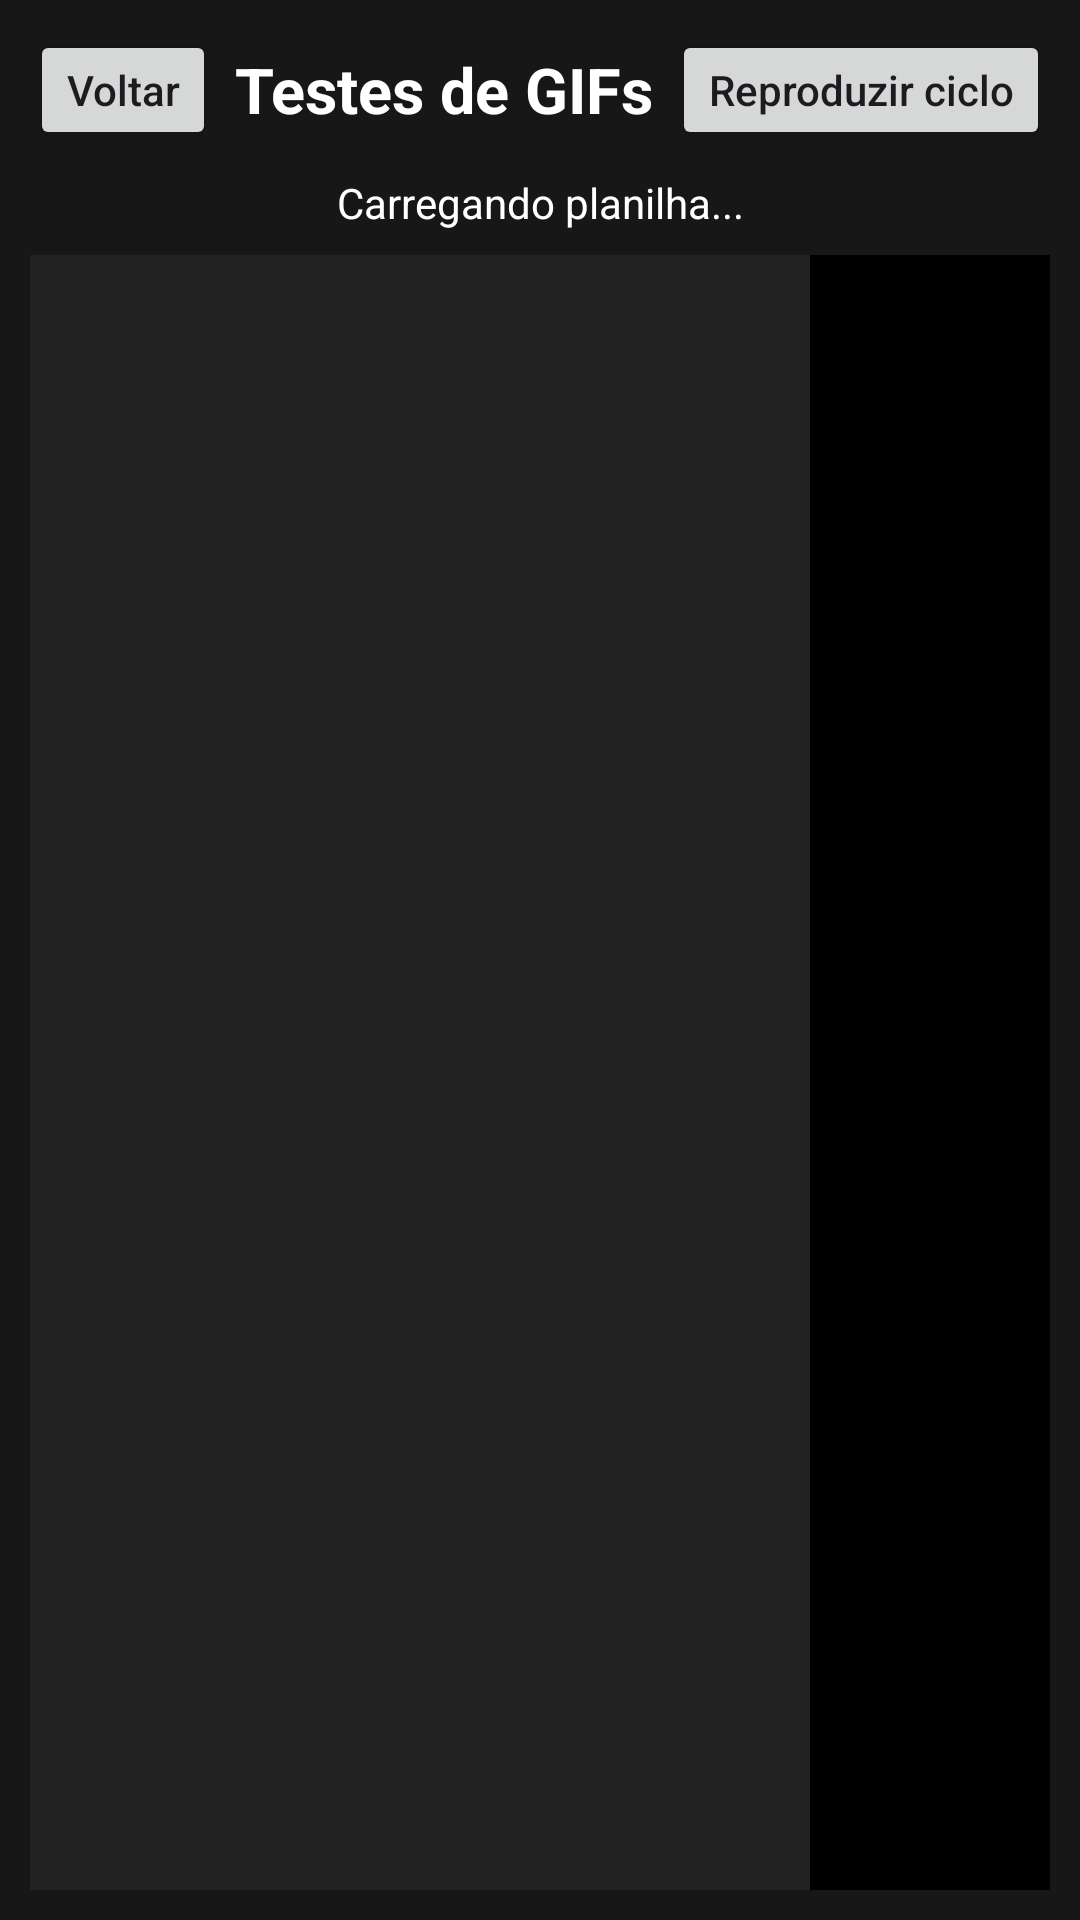

Here is an Android app screen rendered from its layout file. Give the layout XML and the strings, colors and styles it references.
<!-- AndroidManifest.xml: application theme Theme.RpgHqConspiration -->
<!-- res/layout/activity_testes.xml -->
<?xml version="1.0" encoding="utf-8"?>
<LinearLayout
    xmlns:android="http://schemas.android.com/apk/res/android"
    android:layout_width="match_parent"
    android:layout_height="match_parent"
    android:orientation="vertical"
    android:padding="10dp"
    android:background="#171717">

    <LinearLayout
        android:layout_width="match_parent"
        android:layout_height="wrap_content"
        android:orientation="horizontal"
        android:gravity="center_vertical">

        <Button
            android:id="@+id/botaoVoltar"
            android:layout_width="wrap_content"
            android:layout_height="40dp"
            android:minWidth="0dp"
            android:text="Voltar"
            android:textAllCaps="false"/>

        <TextView
            android:layout_width="0dp"
            android:layout_height="wrap_content"
            android:layout_weight="1"
            android:gravity="center"
            android:text="Testes de GIFs"
            android:textColor="#FFFFFF"
            android:textSize="21sp"
            android:textStyle="bold"/>

        <Button
            android:id="@+id/botaoReproduzir"
            android:layout_width="wrap_content"
            android:layout_height="40dp"
            android:minWidth="0dp"
            android:text="Reproduzir ciclo"
            android:textAllCaps="false"/>
    </LinearLayout>

    <TextView
        android:id="@+id/statusTestes"
        android:layout_width="match_parent"
        android:layout_height="wrap_content"
        android:padding="8dp"
        android:text="Carregando planilha..."
        android:textColor="#FFFFFF"
        android:textSize="14sp"
        android:gravity="center"/>

    <LinearLayout
        android:layout_width="match_parent"
        android:layout_height="0dp"
        android:layout_weight="1"
        android:orientation="horizontal">

        <ListView
            android:id="@+id/listaGifs"
            android:layout_width="260dp"
            android:layout_height="match_parent"
            android:background="#222222"
            android:divider="#444444"
            android:dividerHeight="1dp"/>

        <ImageView
            android:id="@+id/imagemCicloGif"
            android:layout_width="0dp"
            android:layout_height="match_parent"
            android:layout_weight="1"
            android:background="#000000"
            android:contentDescription="Quadro do GIF selecionado"
            android:scaleType="fitCenter"/>
    </LinearLayout>
</LinearLayout>
<!-- resources referenced by this layout -->
<resources>
  <style name="Theme.RpgHqConspiration" parent="Base.Theme.RpgHqConspiration" />
  <style name="Base.Theme.RpgHqConspiration" parent="Theme.Material3.DayNight.NoActionBar">
          
          
      </style>
</resources>
